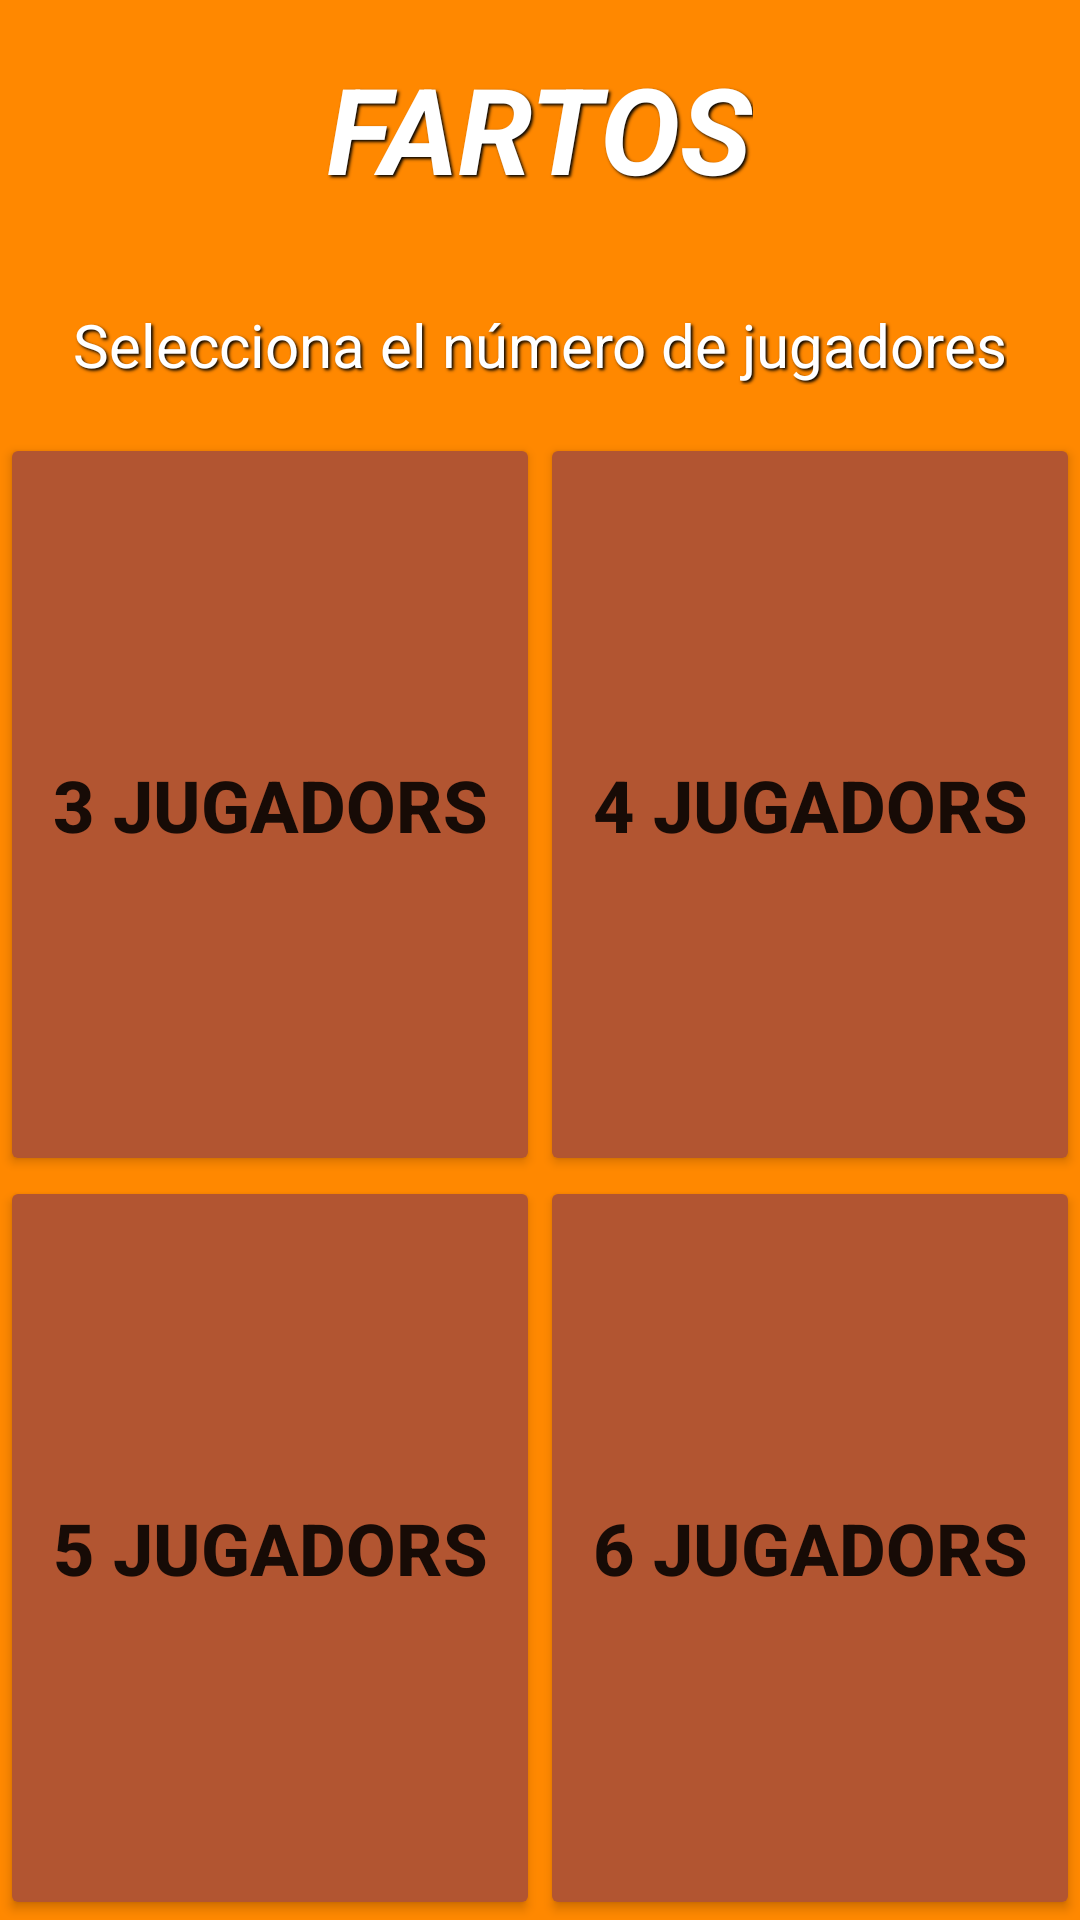

This screen was rendered from an Android layout file. Write that file and the resources it references.
<!-- AndroidManifest.xml: application theme Theme.FartOsAndroid -->
<!-- res/layout/activity_menu_principal.xml -->
<?xml version="1.0" encoding="utf-8"?>
<LinearLayout xmlns:android="http://schemas.android.com/apk/res/android"
    xmlns:tools="http://schemas.android.com/tools"
    android:layout_width="match_parent"
    android:layout_height="match_parent"
    android:background="@android:color/holo_orange_dark"
    android:gravity="center_vertical|center_horizontal"
    android:orientation="vertical"
    tools:context=".activityfartos.MenuPrincipal">

    <TextView
        android:layout_width="wrap_content"
        android:layout_height="wrap_content"
        android:layout_marginTop="16dp"
        android:layout_marginBottom="16dp"
        android:text="@string/fartos"
        android:textAppearance="@style/styleText"
        android:textColor="@android:color/white"
        android:textSize="40sp"
        android:textStyle="bold|italic" />

    <TextView
        android:layout_width="wrap_content"
        android:layout_height="wrap_content"
        android:layout_marginTop="16dp"
        android:layout_marginBottom="16dp"
        android:text="@string/selecciona_el_n_mero_de_jugadores"
        android:textAppearance="@style/styleText"
        android:textColor="@android:color/white"
        android:textSize="20sp" />

    <GridLayout
        android:layout_width="match_parent"
        android:layout_height="match_parent"
        android:columnCount="2">

        <Button
            android:id="@+id/button_3_jugadors"
            android:layout_width="0dp"
            android:layout_rowWeight="1"
            android:layout_columnWeight="1"
            android:backgroundTint="#B25531"
            android:elevation="4dp"
            android:padding="16dp"
            android:text="@string/_3_jugadors"
            android:textSize="24sp"
            android:textStyle="bold" />

        <Button
            android:id="@+id/button_4_jugadors"
            android:layout_width="0dp"
            android:layout_height="wrap_content"
            android:layout_rowWeight="1"
            android:layout_columnWeight="1"
            android:backgroundTint="#B25531"
            android:elevation="4dp"
            android:padding="16dp"
            android:text="@string/_4_jugadors"
            android:textSize="24sp"
            android:textStyle="bold" />

        <Button
            android:id="@+id/button_5_jugadors"
            android:layout_width="0dp"
            android:layout_height="wrap_content"
            android:layout_rowWeight="1"
            android:layout_columnWeight="1"
            android:backgroundTint="#B25531"
            android:elevation="4dp"
            android:padding="16dp"
            android:text="@string/_5_jugadors"
            android:textSize="24sp"
            android:textStyle="bold" />

        <Button
            android:id="@+id/button_6_jugadors"
            android:layout_width="0dp"
            android:layout_height="wrap_content"
            android:layout_rowWeight="1"
            android:layout_columnWeight="1"
            android:backgroundTint="#B25531"
            android:elevation="4dp"
            android:padding="16dp"
            android:text="@string/_6_jugadors"
            android:textSize="24sp"
            android:textStyle="bold" />

    </GridLayout>

</LinearLayout>
<!-- resources referenced by this layout -->
<resources>
  <string name="_3_jugadors">3 jugadors</string>
  <string name="_4_jugadors">4 jugadors</string>
  <string name="_5_jugadors">5 jugadors</string>
  <string name="_6_jugadors">6 jugadors</string>
  <string name="fartos">FARTOS</string>
  <string name="selecciona_el_n_mero_de_jugadores">Selecciona el número de jugadores</string>
  <style name="styleText">
          <item name="android:textSize">18sp</item>
          <item name="android:textColor">#FFFFFF</item>
          <item name="android:shadowColor">#000000</item>
          <item name="android:shadowDx">2</item>
          <item name="android:shadowDy">2</item>
          <item name="android:shadowRadius">2</item>
      </style>
  <style name="Theme.FartOsAndroid" parent="Theme.MaterialComponents.DayNight.NoActionBar">
          
          <item name="colorPrimary">@color/purple_500</item>
          <item name="colorPrimaryVariant">@color/purple_700</item>
          <item name="colorOnPrimary">@color/white</item>
          
          <item name="colorSecondary">@color/teal_200</item>
          <item name="colorSecondaryVariant">@color/teal_700</item>
          <item name="colorOnSecondary">@color/black</item>
          
          <item name="android:statusBarColor">?attr/colorPrimaryVariant</item>
          
      </style>
  <!-- not gathered from this repository: default colours our renderer supplied (Android Studio template values) -->
  <color name="purple_500">#FF6200EE</color>
  <color name="purple_700">#FF3700B3</color>
  <color name="teal_200">#FF03DAC5</color>
  <color name="teal_700">#FF018786</color>
  <color name="black">#FF000000</color>
  <color name="white">#FFFFFFFF</color>
</resources>
